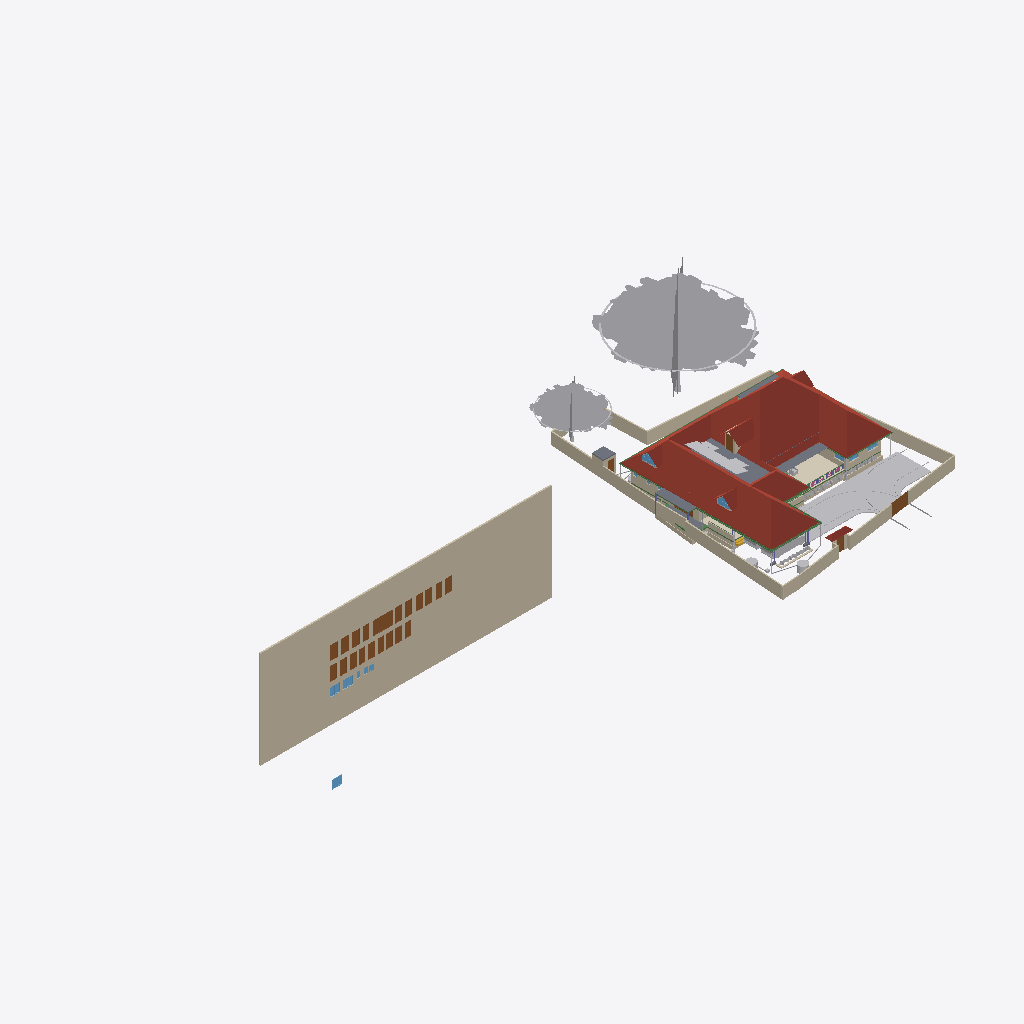
Isometric view of an IFC building model (IFC-SPF (STEP), schema IFC4X3, length unit metre), seen from the south-west, elements coloured by IFC class (only those large enough to see are counted): 36 walls (beige), 25 doors (brown), 20 other elements (light grey), 10 beams (green), 9 windows (light blue), 6 roofs (red-brown), 6 slabs (grey), 1 covering (cream), 1 stair flight (yellow).
Extent 101.4 m × 45.0 m × 24.6 m (x, y, z). Storeys (10): Footing at -0.87 m; 00 at 0.00 m; Verandah at 0.00 m; Plumbing at 0.00 m; GF at 0.45 m; GFLintel at 2.55 m; FF at 3.45 m; GF-E at 3.45 m; schedule at 5.00 m; FFtop at 5.70 m. Elements (1045): 275 IfcBeam, 275 IfcWall, 79 IfcPipeSegment, 67 IfcFurniture, 47 IfcCovering, 47 IfcDoor, 44 IfcColumn, 37 IfcWindow, 29 IfcGeographicElement, 20 IfcDistributionChamberElement, 20 IfcSlab, 18 IfcSanitaryTerminal.

HEADER;
FILE_DESCRIPTION(('ViewDefinition[DesignTransferView]'),'2;1');
FILE_NAME('Sreekesh.ifc','2025-07-23T12:34:27+05:30',(),(),'IfcOpenShell 0.8.3-post1','Bonsai 0.8.3-post1','Nobody');
FILE_SCHEMA(('IFC4X3'));
ENDSEC;
DATA;
#1=IFCPROJECT('0aPvmvJuf5owphcfiKWAsN',$,'My Project',$,$,$,$,(#14,#26),#9);
#30=IFCSITE('3jTVXq97zE2OZTfzZH9iYT',$,'My Site',$,$,#53,$,$,$,$,$,$,$,$);
#211744=IFCSITE('2pH2ecD1v9bgK8psTEcl$_',$,'Site',$,$,#211760,#211754,$,$,$,$,$,$,$);
#36=IFCBUILDING('3Bt1MypEf4fuqFfshm9kTs',$,'My Building',$,$,#59,$,$,$,$,$,$);
#333137=IFCBUILDING('2u05Cn$TD6OPdaLJzvNsxO',$,'GFWall',$,$,#333157,$,$,$,$,$,$);
#339211=IFCBUILDING('002Xt49mzDahM74jmffgUi',$,'GF-P',$,$,#339231,$,$,$,$,$,$);
#42=IFCBUILDINGSTOREY('3Yt8GBe1vE1Byt_$JKaQnQ',$,'GF',$,$,#7313,$,$,$,$);
#8023=IFCBUILDINGSTOREY('3LNq90aff4Xhn4xfthWyFx',$,'00',$,$,#8039,$,$,$,$);
#71986=IFCBUILDINGSTOREY('1ZF$IMkzjA5efl8XVVA8ry',$,'FFtop',$,$,#72046,$,$,$,$);
#72129=IFCBUILDINGSTOREY('1Nt2vvvNTB5u0X$NIke4ti',$,'GFLintel',$,$,#280967,$,$,$,$);
#83382=IFCBUILDINGSTOREY('2do7yjy$r1eOSN7_GxsK9f',$,'FF',$,$,#83409,$,$,$,$);
#301077=IFCBUILDINGSTOREY('1n3LFyF6X708Cvo1r86gbR',$,'Footing',$,$,#301097,$,$,$,$);
#340744=IFCBUILDINGSTOREY('0$aAKYJlj1sB8ELKRxTL7n',$,'GF-E',$,$,#340770,$,$,$,$);
#360055=IFCBUILDINGSTOREY('2kU8qRmBnF7foRmD37T33I',$,'Verandah',$,$,#360071,$,$,$,$);
#367233=IFCBUILDINGSTOREY('3r39yX7tr10xAjP1zlM9FN',$,'Plumbing',$,$,#367249,$,$,$,$);
#436766=IFCBUILDINGSTOREY('2CUKbd$of0Yx1yz6tYDaJY',$,'schedule',$,$,#436793,$,$,$,$);
#436236=IFCWALL('0fO5bxiLf2rPrmsDIadgTP',$,'Wall',$,$,#436798,#436242,$,$);
#389380=IFCROOF('2YQzS8qNnFqRTnIlyQr$6O',$,'Roof',$,$,#389458,#389379,$,.HIP_ROOF.);
#158109=IFCGEOGRAPHICELEMENT('1ICn9VC11DLu$jSeyjW6na',$,'GeographicElement',$,$,#159277,#158141,$,$);
#363541=IFCCOURSE('0hYJyXEsXANxqeScN2ddTn',$,'Course',$,$,#364727,#363556,$,$);
#158156=IFCGEOGRAPHICELEMENT('2JlHSkVhjCZPlJyc1W8A6K',$,'GeographicElement',$,$,#159282,#158188,$,$);
#285749=IFCWALL('23M4dZECv7RPP4RWKkyrhY',$,'Wall.082',$,$,#435018,#285760,$,$);
#65997=IFCWALL('1DC2$ngnnDR8Q9h6mAR0js',$,'Wall',$,$,#345521,#66003,$,$);
#222195=IFCWALL('2ixJvC9dH599amejUM2w6G',$,'Wall',$,$,#293165,#222215,$,$);
#66022=IFCWALL('2FUeR5sFb9uwjJGdeVWABU',$,'Wall',$,$,#431152,#66028,$,$);
#345031=IFCCOVERING('3RPlCoLTXEkg2LQ5VmhLHT',$,'Covering',$,$,#361378,#345042,$,$);
#226167=IFCWALL('1JVywoPUH41xuuLQv_Mf23',$,'Wall.082',$,$,#434788,#226178,$,$);
#5763=IFCSLAB('2k1_QIQ_vEheGYBKPFgtqG',$,'Slab',$,$,#339798,#5774,$,$);
#65878=IFCWALL('1RxXXtAKb3$uqm3spal5Ab',$,'Wall.049',$,$,#434824,#65884,$,$);
#110356=IFCWALL('3Jc2L501zCIf2lBfrewdbK',$,'Wall',$,$,#434868,#110367,$,$);
#345472=IFCWALL('0yhntx_XHBtOwqFxJIUy0e',$,'Wall.082',$,$,#345566,#345483,$,$);
#219358=IFCROOF('2NvTBbesP9PgYEhMlxRBaG',$,'Roof',$,$,#219414,#219392,$,.GABLE_ROOF.);
#106476=IFCSLAB('3SWoLdiHLDExF96lrfPbJY',$,'Slab',$,$,#280977,#106487,$,$);
#285691=IFCWALL('3FXX66X1H7gQUhINB1ZqHj',$,'Wall.082',$,$,#434912,#285702,$,$);
#2872=IFCWALL('0VICnwrYLCM9IhHcjSiD9g',$,'Wall',$,$,#333268,#2879,$,$);
#106448=IFCSLAB('1GhnzeWbD1FR$mVw6S$mla',$,'Slab',$,$,#280972,#106464,$,$);
#146729=IFCVEHICLE('0zRPRsukT96P6cuFPGiKs1',$,'Vehicle',$,$,#189086,#146742,$,$);
#438103=IFCDOOR('1W4kbGnrf4BviYzt90euy7',$,'Door',$,$,#441703,#438167,'03',2.09999990463257,1.20000004768372,$,$,$);
#3151=IFCWALL('2frHB1bR9FtP23RXamn7Ko',$,'Wall',$,$,#333488,#3162,$,$);
#109955=IFCWALL('0m53cJKujAOwiy8OxGf4Uf',$,'Wall',$,$,#434806,#109966,$,$);
#218560=IFCROOF('2C1nQ2OAXBdxxnXR0n9JKC',$,'Roof',$,$,#218716,#218594,$,.GABLE_ROOF.);
#217997=IFCROOF('2hcpXsHbj3E8lTGOwf_Twb',$,'Roof',$,$,#357861,#218003,$,.GABLE_ROOF.);
#116735=IFCDOOR('1dZUIR_mr60wAZddeiCYTI',$,'Door',$,$,#281598,#116767,$,1.79999995231628,3.0,$,$,$);
#3520=IFCWALL('1kfIyPN_b4JPSDED46DDvv',$,'Wall',$,$,#333253,#3526,$,$);
#117253=IFCWALL('2NQIKohcDAsQMbNSTdACJd',$,'Wall.049',$,$,#434706,#117264,$,$);
#218717=IFCROOF('1hzKHTNaL00O8K0DSnXvur',$,'Roof',$,$,#218864,#218751,$,.GABLE_ROOF.);
#117585=IFCSLAB('00nkzVGuT6heoHGHN6WRGv',$,'Slab',$,$,#369021,#117596,$,$);
#389139=IFCBEAM('38yYLt849AL9vMzuf_qlJY',$,'Beam',$,$,#389209,#389138,$,$);
#219564=IFCSLAB('3MJkxlHa9Ayv5Szi0695pa',$,'Slab',$,$,#351081,#219578,$,$);
#110251=IFCROOF('2Ww7svPQzEgA_fCzhmYus_',$,'Roof',$,$,#363446,#110283,$,.HIP_ROOF.);
#309185=IFCWALL('1RTxTTrCL8QeAofqzjoycv',$,'Wall',$,$,#314935,#309196,$,$);
#330794=IFCSLAB('2m4RWmARb8ng3Ygm017ww6',$,'Slab',$,$,#332135,#330805,$,$);
#388788=IFCBEAM('0CBrXPli9CuuYJqAxGAoT2',$,'Beam',$,$,#389194,#388787,$,$);
#332304=IFCWALL('0ZmojOdCnDxP$iDjWVcZ2G',$,'Wall',$,$,#360087,#332324,$,$);
#72992=IFCWALL('0nKeLZCI54WeIG0cLfl1fW',$,'Wall',$,$,#368846,#73003,$,$);
#437395=IFCDOOR('2VOTDILfv12gFz9g4dV8WW',$,'Door',$,$,#441733,#437409,'02',2.09999990463257,1.20000004768372,$,$,$);
#436799=IFCDOOR('0XlfQQ3kH9bQ4xqE2F$NJd',$,'Door',$,$,#441718,#436807,'01',2.09999990463257,1.20000004768372,$,$,$);
#437450=IFCDOOR('37YLLyO1T0MRzd$WfncXke',$,'Door',$,$,#441748,#437464,'03',2.09999990463257,1.20000004768372,$,$,$);
#432857=IFCWASTETERMINAL('291ZfaJMX2QgzA0yx6Dgbh',$,'WasteTerminal',$,$,#433019,#432868,$,$);
#388715=IFCBEAM('3jI7cp3YfEpe0vqGUIgXwj',$,'Beam',$,$,#389169,#388714,$,$);
#438349=IFCDOOR('2bR2Lz4dfAH9NgHBO7V5eF',$,'Door',$,$,#441823,#438413,'03',2.09999990463257,1.20000004768372,$,$,$);
#438650=IFCDOOR('3J6pX7wADBiwY7pVd53n9u',$,'Door',$,$,#441928,#438714,'03',2.09999990463257,1.20000004768372,$,$,$);
#438749=IFCDOOR('0$8DVY4oP3JO_c4OhxM5aR',$,'Door',$,$,#441838,#438813,'03',2.09999990463257,1.20000004768372,$,$,$);
#438848=IFCDOOR('2HPJSE6uf7U8CSmEi_m1ZG',$,'Door',$,$,#441853,#438862,'03',2.09999990463257,1.20000004768372,$,$,$);
#439176=IFCDOOR('1NZwsCyRPA_Rvuq6ikN8ou',$,'Door',$,$,#441943,#439574,'03',2.09999990463257,1.20000004768372,$,$,$);
#439604=IFCDOOR('0QS2XabDX52xoB56jEdYKn',$,'Door',$,$,#441868,#439677,'03',2.09999990463257,1.20000004768372,$,$,$);
#439815=IFCDOOR('2VNwutCjrDBfJLcvmkUCbO',$,'Door',$,$,#441883,#439829,'03',2.09999990463257,1.20000004768372,$,$,$);
#439712=IFCDOOR('1r8n9ueob9YhwGM$AZbf6r',$,'Door',$,$,#441958,#439785,'03',2.09999990463257,1.20000004768372,$,$,$);
#439989=IFCDOOR('0D4N6xcBrEcv7IQhny9OtU',$,'Door',$,$,#441973,#440115,'03',2.09999990463257,1.20000004768372,$,$,$);
#440168=IFCDOOR('05ygje8oDCM8k$DCM_FIgq',$,'Door',$,$,#441988,#440182,'03',2.09999990463257,1.20000004768372,$,$,$);
#440204=IFCDOOR('0HjACDWSL4vgj3$kRw90ep',$,'Door',$,$,#441898,#440386,'03',2.09999990463257,1.20000004768372,$,$,$);
#146896=IFCDOOR('233Y4LKh93tgjzr0JDxIFw',$,'Door',$,$,#348594,#146970,$,2.09999990463257,1.20000004768372,$,$,$);
#441361=IFCWINDOW('3rxiGfLv100Og8luFZP7ej',$,'Window',$,$,#441388,#441369,$,1.29999995231628,1.54999995231628,$,$,$);
#328429=IFCWALL('2kbqNKfzvEQ9JHWg3KnlRz',$,'Wall',$,$,#360107,#328449,$,$);
#438910=IFCDOOR('2_EdLDw6f7cw9b3egCOt52',$,'Door',$,$,#441778,#438974,'03',2.09999990463257,1.20000004768372,$,$,$);
#437505=IFCDOOR('3Vw79$mJ981wtZ4gjDcwpp',$,'Door',$,$,#441913,#437562,'03',2.09999990463257,1.20000004768372,$,$,$);
#439877=IFCDOOR('1ohfLK289CGQgvLo23Ub_B',$,'Door',$,$,#441793,#439941,'03',2.09999990463257,1.20000004768372,$,$,$);
#440030=IFCDOOR('3KL$NcU1T879eGRiUWCmhA',$,'Door',$,$,#441808,#440044,'03',2.09999990463257,1.20000004768372,$,$,$);
#440245=IFCDOOR('3YaKBNTQT2i9t1UCoCRD3o',$,'Door',$,$,#441763,#440423,'03',2.09999990463257,1.20000004768372,$,$,$);
#441389=IFCWINDOW('1uIrQzLwb0FBf4o$gkmCiN',$,'Window',$,$,#442003,#441397,$,1.29999995231628,1.54999995231628,$,$,$);
#442004=IFCWINDOW('2Z84NOpkH1RfiIJwnLdRJb',$,'Window',$,$,#442057,#442017,$,1.29999995231628,1.54999995231628,$,$,$);
#116971=IFCWALL('08FBn4OWj7ogBqhIhITLuq',$,'Wall.049',$,$,#434683,#116982,$,$);
#70155=IFCVEHICLE('3fs_92XJnE9xh12t4cEAUA',$,'Vehicle',$,$,#189081,#70187,$,$);
#206723=IFCBUILDINGELEMENTPROXY('2K1LMOkm11dBWSaNfDUHsX',$,'BuildingElementProxy',$,$,#207458,#206736,$,$);
#327474=IFCWALL('2U4iGMjzz8RwTIGrH2ENgx',$,'Wall',$,$,#360262,#327494,$,$);
#111610=IFCDOOR('0JnVCEbZ93QxaghwOdNV45',$,'Door',$,$,#222491,#363404,$,2.09999990463257,1.20000004768372,$,$,$);
#357747=IFCWINDOW('0unPHkQknB1wc7pxPHjPGP',$,'Window',$,$,#357842,#357760,$,$,$,$,$,$);
#101757=IFCWALL('3Re5U6AfH5hRjhCU8HzlUQ',$,'Wall',$,$,#149415,#101777,$,$);
#218541=IFCWINDOW('21qcPfDRT2hPC8Z6tF6XzK',$,'Window',$,$,#218697,#218554,$,$,$,$,$,$);
#106524=IFCSOLARDEVICE('3S6vjv$5jE1uGxlQ_RICMy',$,'SolarDevice',$,$,#120309,#106556,$,$);
#433626=IFCWASTETERMINAL('0Ad29SWDzBMQDSnJqygR91',$,'WasteTerminal',$,$,#434503,#433637,$,$);
#106561=IFCSOLARDEVICE('2N7C3uFTr0ovBcfJ26O6Lk',$,'SolarDevice',$,$,#120314,#106578,$,$);
#106579=IFCSOLARDEVICE('1xWH0eIEnB$BgsSW0yRufF',$,'SolarDevice',$,$,#120319,#106596,$,$);
#106615=IFCSOLARDEVICE('0CbIHREHr2w9gh5lx0_n0D',$,'SolarDevice',$,$,#120329,#106632,$,$);
#106651=IFCSOLARDEVICE('3GkHrXcpz9luFJaFckT4XJ',$,'SolarDevice',$,$,#120339,#106668,$,$);
#106597=IFCSOLARDEVICE('1JeFrLyoz5IhCtXWc_EtwE',$,'SolarDevice',$,$,#120324,#106614,$,$);
#106633=IFCSOLARDEVICE('3nYAYQFdT0Hu3774nkbnMA',$,'SolarDevice',$,$,#120334,#106650,$,$);
#106895=IFCSOLARDEVICE('3hGn0pNNz3NwRu5qnQ1KkQ',$,'SolarDevice',$,$,#120349,#106912,$,$);
#106913=IFCSOLARDEVICE('3N6FBuwFX6eRZQfWUTehiA',$,'SolarDevice',$,$,#120354,#106930,$,$);
#106669=IFCSOLARDEVICE('3CH4PS5oz4_xvHOpIILxvJ',$,'SolarDevice',$,$,#120344,#106686,$,$);
#189522=IFCBUILDINGELEMENTPROXY('2fyH_FbBX1$e0RliKTBWRO',$,'BuildingElementProxy',$,$,#205917,#189554,$,$);
#388934=IFCBEAM('02028txQrArOf6QyRmi8S_',$,'Beam',$,$,#389199,#388933,$,$);
#117669=IFCDOOR('1Oy85YKxL61PqzyfMMUgcU',$,'Door',$,$,#369016,#117700,$,2.09999990463257,1.0,$,$,$);
#388502=IFCBEAM('35uj72bWH5VeeE5oLL9s_t',$,'Beam',$,$,#389164,#388501,$,$);
#327285=IFCWALL('1vo4h6gUf99v7g_hI2dwLe',$,'Wall',$,$,#360257,#327305,$,$);
#65947=IFCWALL('08s$eE7qfC1vtHJbeTdsNK',$,'Wall',$,$,#434943,#65953,$,$);
#41688=IFCSTAIRFLIGHT('0VcD2gJAfBIuw$lMxDzKKO',$,'StairFlight',$,$,#283276,#118718,$,2,1,0.150000005960464,0.25,.STRAIGHT.);
#329035=IFCWALL('2$n50xrj53zPnnhI4Jq0HX',$,'Wall',$,$,#360082,#329055,$,$);
#389073=IFCBEAM('1SW1UMPTn6IukCzEsXMMce',$,'Beam',$,$,#389204,#389072,$,$);
#410686=IFCFURNITURE('18HlnwBc9DnAvKFnG7c4d9',$,'Furniture',$,$,#412585,#410685,$,$);
#110674=IFCWALL('1a_hfYQo5DRgtEum677ZGl',$,'Wall',$,$,#292365,#110685,$,$);
#388576=IFCBEAM('2yIyVaMgz8tR0CuDvbao9K',$,'Beam',$,$,#389174,#388575,$,$);
#282729=IFCWALL('0L3wrSYBnA$xcRhMJRWK$N',$,'Wall',$,$,#368901,#282740,$,$);
#327732=IFCBEAM('3LAC8rAaD0M95EF$UDM7CJ',$,'Beam',$,$,#360272,#327751,$,$);
#311569=IFCWALL('1gZorW5i11OO4PAeJxFA_9',$,'Wall',$,$,#323009,#311580,$,$);
#323590=IFCBEAM('2KvW8IAv97GwnpIknpGcni',$,'Beam',$,$,#323799,#323601,$,$);
#4009=IFCWALL('2lHSG51rHEfeNsY_Rnf304',$,'Wall',$,$,#333173,#4020,$,$);
#111126=IFCWALL('11fiDOfq54uheWI4ur$p_M',$,'Wall',$,$,#292347,#111137,$,$);
#26789=IFCDOOR('3HF$fS8tX7kw4y81dHWRkr',$,'Door',$,$,#340243,#26820,$,$,$,$,$,$);
#332235=IFCWALL('0WW$1fAGf3sAubsqiDgRRp',$,'Wall',$,$,#360287,#332255,$,$);
#329144=IFCWALL('0XJHmtTfD6sBELqtXy9e2a',$,'Wall',$,$,#360132,#329164,$,$);
#29270=IFCWINDOW('3GxmHADO1DPPnexShW0xza',$,'Window',$,$,#339838,#99898,$,1.29999995231628,1.54999995231628,$,$,$);
#99476=IFCWINDOW('0bWf0UbSH5vA18P2wXez2A',$,'Window',$,$,#339853,#99508,$,1.29999995231628,1.54999995231628,$,.DOUBLE_PANEL_VERTICAL.,$);
#332339=IFCWALL('06RbKfkVLAig0EUUJcdLY6',$,'Wall',$,$,#360122,#332359,$,$);
#102232=IFCWALL('3BbLnMq0r7ivvaULYjF4Vv',$,'Wall',$,$,#348558,#102243,$,$);
#24945=IFCWINDOW('0pIOr8Fwn768Q5gngNrD$h',$,'Window',$,$,#363051,#99803,$,1.29999995231628,1.54999995231628,$,.DOUBLE_PANEL_VERTICAL.,$);
#106931=IFCWALL('3FavAtlwfE4e0lW5aUJqLs',$,'Wall',$,$,#348589,#106942,$,$);
#49227=IFCBEAM('2GaElzDELAMf9uZ0HgoOwe',$,'Beam',$,$,#213055,#49238,$,$);
#327173=IFCWALL('3mDEA8Yi18fQRbhOE3km0k',$,'Wall',$,$,#360267,#327193,$,$);
#442348=IFCWINDOW('3FpoLsYBD88QamYaqCG5Nz',$,'Window',$,$,#442440,#442412,$,1.29999995231628,1.54999995231628,$,$,$);
ENDSEC;
